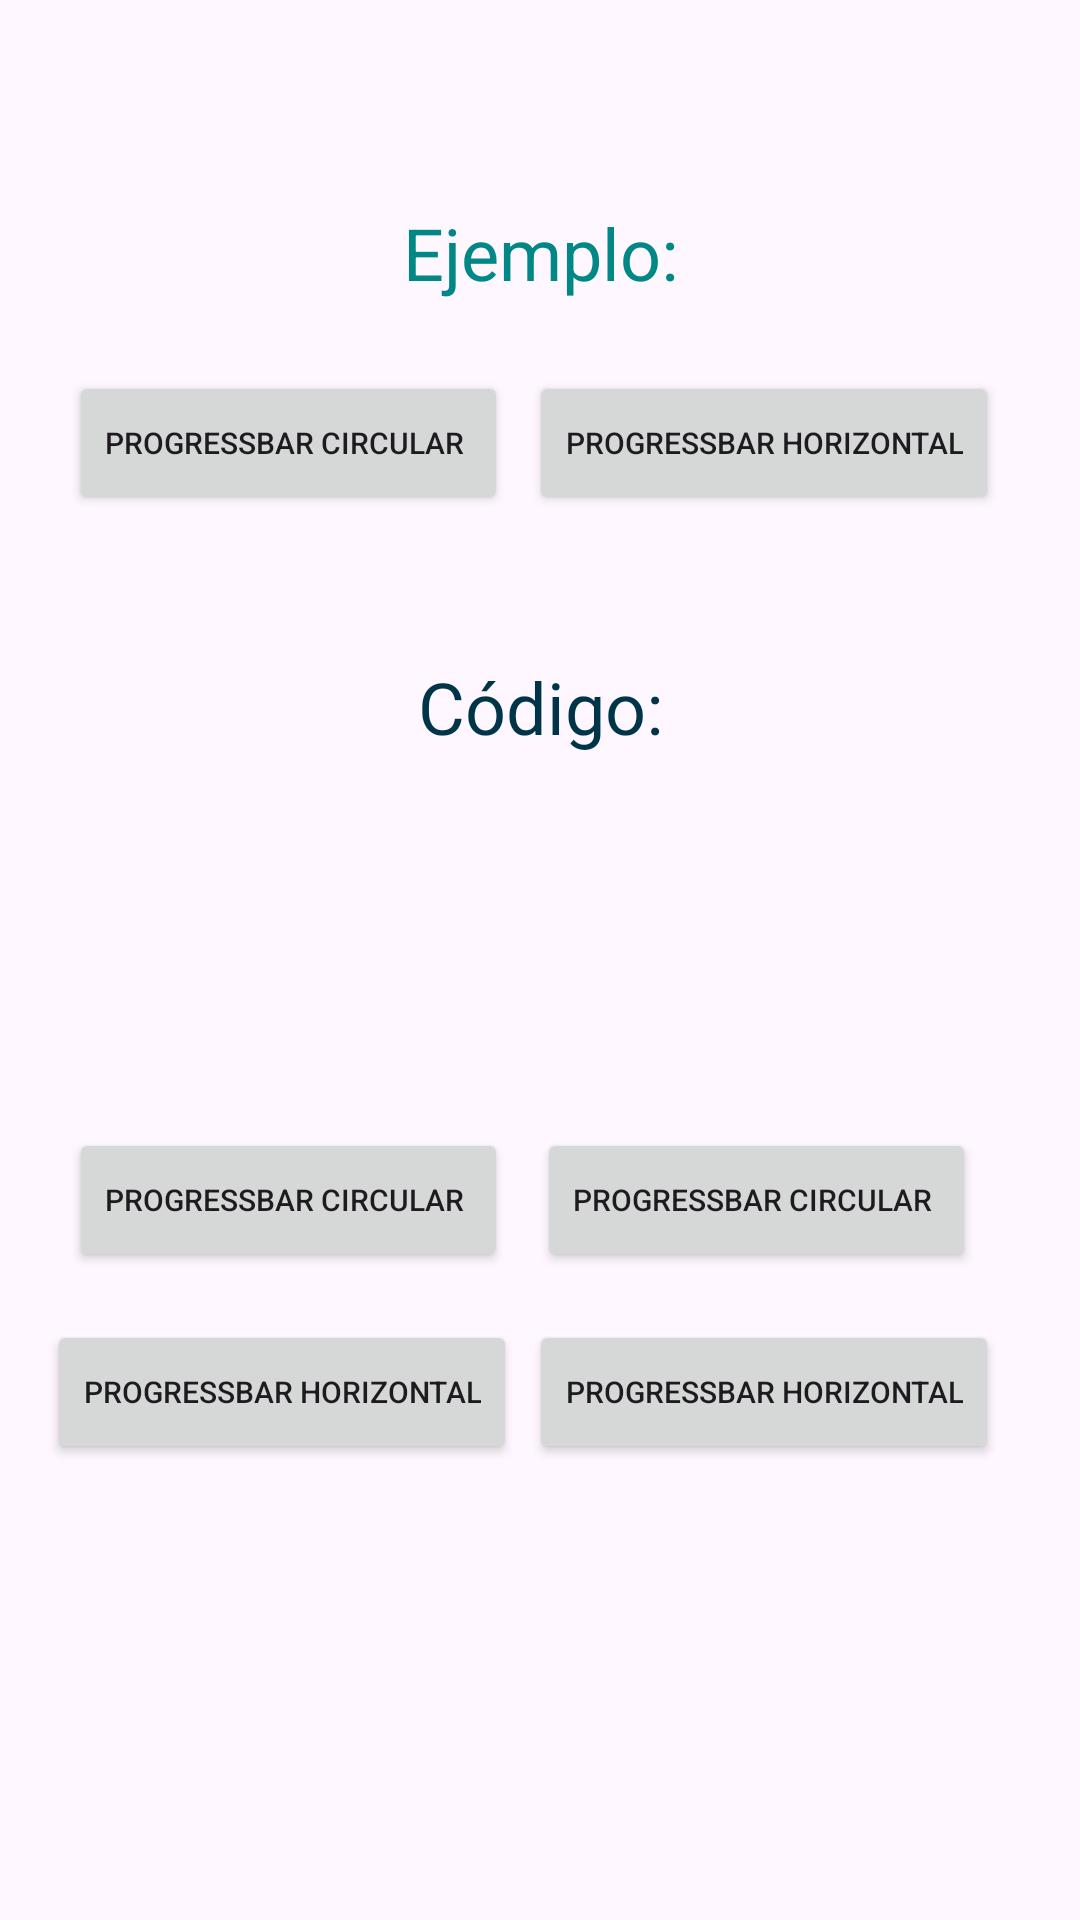

This screen was rendered from an Android layout file. Write that file and the resources it references.
<!-- AndroidManifest.xml: application theme Theme.ToolAndroid -->
<!-- res/layout/activity_progressbar_menu.xml -->
<?xml version="1.0" encoding="utf-8"?>
<androidx.constraintlayout.widget.ConstraintLayout xmlns:android="http://schemas.android.com/apk/res/android"
    xmlns:app="http://schemas.android.com/apk/res-auto"
    xmlns:tools="http://schemas.android.com/tools"
    android:id="@+id/main"
    android:layout_width="match_parent"
    android:layout_height="match_parent"
    tools:context=".ProgressbarMenuActivity">

    <TextView
        android:id="@+id/textView2"
        android:layout_width="101dp"
        android:layout_height="33dp"
        android:text="Ejemplo:"
        android:textAlignment="center"
        android:textColor="@color/design_default_color_secondary_variant"
        android:textSize="24sp"
        app:layout_constraintBottom_toBottomOf="parent"
        app:layout_constraintEnd_toEndOf="parent"
        app:layout_constraintStart_toStartOf="parent"
        app:layout_constraintTop_toTopOf="parent"
        app:layout_constraintVertical_bias="0.112" />

    <TextView
        android:id="@+id/textView3"
        android:layout_width="91dp"
        android:layout_height="32dp"
        android:text="Código:"
        android:textAlignment="center"
        android:textColor="@color/material_dynamic_primary20"
        android:textSize="24sp"
        app:layout_constraintBottom_toBottomOf="parent"
        app:layout_constraintEnd_toEndOf="parent"
        app:layout_constraintStart_toStartOf="parent"
        app:layout_constraintTop_toTopOf="parent"
        app:layout_constraintVertical_bias="0.361" />

    <Button
        android:id="@+id/button4"
        android:layout_width="wrap_content"
        android:layout_height="wrap_content"
        android:text="ProgressBar Circular "
        android:textSize="10sp"
        app:layout_constraintBottom_toBottomOf="parent"
        app:layout_constraintEnd_toEndOf="parent"
        app:layout_constraintHorizontal_bias="0.108"
        app:layout_constraintStart_toStartOf="parent"
        app:layout_constraintTop_toTopOf="parent"
        app:layout_constraintVertical_bias="0.635" />

    <ImageView
        android:id="@+id/imageView2"
        android:layout_width="88dp"
        android:layout_height="101dp"
        app:layout_constraintBottom_toBottomOf="parent"
        app:layout_constraintEnd_toEndOf="parent"
        app:layout_constraintHorizontal_bias="0.157"
        app:layout_constraintStart_toStartOf="parent"
        app:layout_constraintTop_toTopOf="parent"
        app:layout_constraintVertical_bias="0.484"
        app:srcCompat="@drawable/xml" />

    <Button
        android:id="@+id/button5"
        android:layout_width="wrap_content"
        android:layout_height="wrap_content"
        android:text="ProgressBar Horizontal"
        android:textSize="10sp"
        app:layout_constraintBottom_toBottomOf="parent"
        app:layout_constraintEnd_toEndOf="parent"
        app:layout_constraintHorizontal_bias="0.077"
        app:layout_constraintStart_toStartOf="parent"
        app:layout_constraintTop_toTopOf="parent"
        app:layout_constraintVertical_bias="0.743" />

    <Button
        android:id="@+id/button6"
        android:layout_width="wrap_content"
        android:layout_height="wrap_content"
        android:text="ProgressBar Circular "
        android:textSize="10sp"
        app:layout_constraintBottom_toBottomOf="parent"
        app:layout_constraintEnd_toEndOf="parent"
        app:layout_constraintHorizontal_bias="0.838"
        app:layout_constraintStart_toStartOf="parent"
        app:layout_constraintTop_toTopOf="parent"
        app:layout_constraintVertical_bias="0.635" />

    <ImageView
        android:id="@+id/imageView3"
        android:layout_width="88dp"
        android:layout_height="101dp"
        app:layout_constraintBottom_toBottomOf="parent"
        app:layout_constraintEnd_toEndOf="parent"
        app:layout_constraintHorizontal_bias="0.814"
        app:layout_constraintStart_toStartOf="parent"
        app:layout_constraintTop_toTopOf="parent"
        app:layout_constraintVertical_bias="0.484"
        app:srcCompat="@drawable/kotlin" />

    <Button
        android:id="@+id/button7"
        android:layout_width="wrap_content"
        android:layout_height="wrap_content"
        android:text="ProgressBar Horizontal"
        android:textSize="10sp"
        app:layout_constraintBottom_toBottomOf="parent"
        app:layout_constraintEnd_toEndOf="parent"
        app:layout_constraintHorizontal_bias="0.868"
        app:layout_constraintStart_toStartOf="parent"
        app:layout_constraintTop_toTopOf="parent"
        app:layout_constraintVertical_bias="0.743" />

    <Button
        android:id="@+id/button2"
        android:layout_width="wrap_content"
        android:layout_height="wrap_content"
        android:text="ProgressBar Circular "
        android:textSize="10sp"
        app:layout_constraintBottom_toBottomOf="parent"
        app:layout_constraintEnd_toEndOf="parent"
        app:layout_constraintHorizontal_bias="0.108"
        app:layout_constraintStart_toStartOf="parent"
        app:layout_constraintTop_toTopOf="parent"
        app:layout_constraintVertical_bias="0.209" />

    <Button
        android:id="@+id/button3"
        android:layout_width="wrap_content"
        android:layout_height="wrap_content"
        android:text="ProgressBar Horizontal"
        android:textSize="10sp"
        app:layout_constraintBottom_toBottomOf="parent"
        app:layout_constraintEnd_toEndOf="parent"
        app:layout_constraintHorizontal_bias="0.868"
        app:layout_constraintStart_toStartOf="parent"
        app:layout_constraintTop_toTopOf="parent"
        app:layout_constraintVertical_bias="0.209" />

</androidx.constraintlayout.widget.ConstraintLayout>
<!-- resources referenced by this layout -->
<resources>
  <style name="Theme.ToolAndroid" parent="Base.Theme.ToolAndroid" />
  <style name="Base.Theme.ToolAndroid" parent="Theme.Material3.DayNight.NoActionBar">
          
          
      </style>
</resources>
